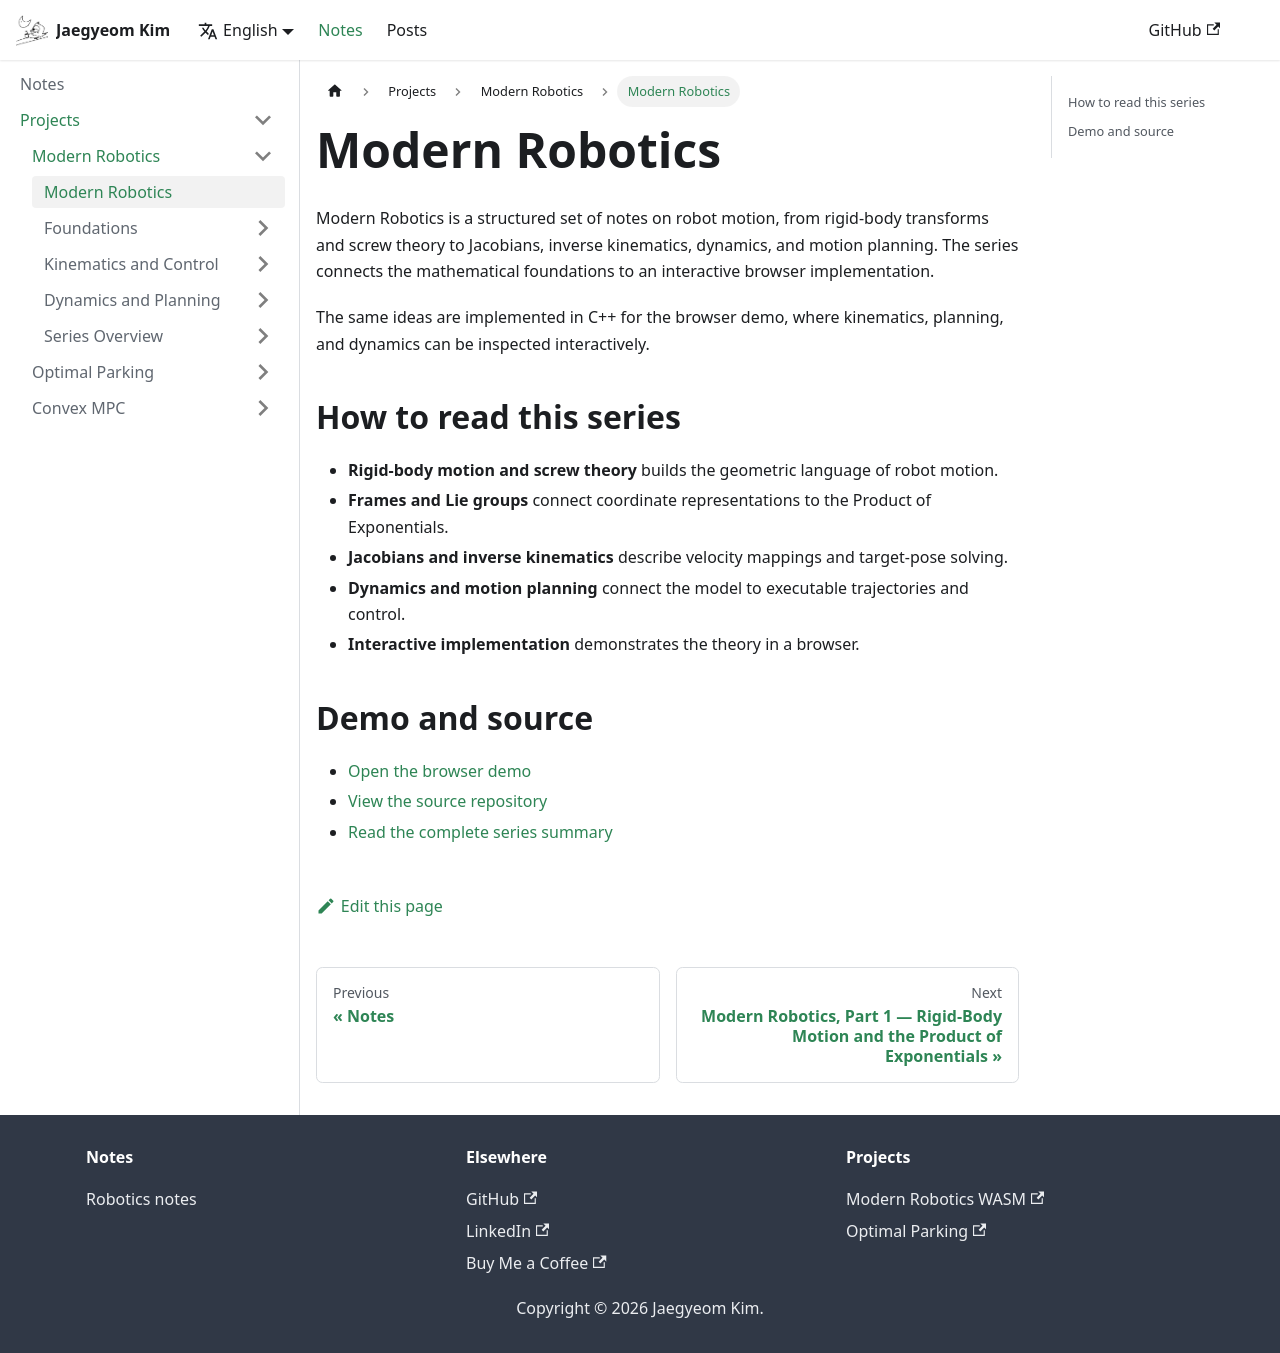

repository: CMaybe/cmaybe.github.io · page: notes/modern-robotics.html · generator: docusaurus

---
sidebar_position: 2
---

# Modern Robotics

Modern Robotics is a structured set of notes on robot motion, from rigid-body
transforms and screw theory to Jacobians, inverse kinematics, dynamics, and
motion planning. The series connects the mathematical foundations to an
interactive browser implementation.

The same ideas are implemented in C++ for the browser demo, where kinematics,
planning, and dynamics can be inspected interactively.

## How to read this series

- **Rigid-body motion and screw theory** builds the geometric language of robot motion.
- **Frames and Lie groups** connect coordinate representations to the Product of Exponentials.
- **Jacobians and inverse kinematics** describe velocity mappings and target-pose solving.
- **Dynamics and motion planning** connect the model to executable trajectories and control.
- **Interactive implementation** demonstrates the theory in a browser.

## Demo and source

- [Open the browser demo](https://cmaybe.github.io/modern-robotics-wasm/)
- [View the source repository](https://github.com/CMaybe/modern-robotics-wasm)
- [Read the complete series summary](/notes/modern-robotics/summary)
